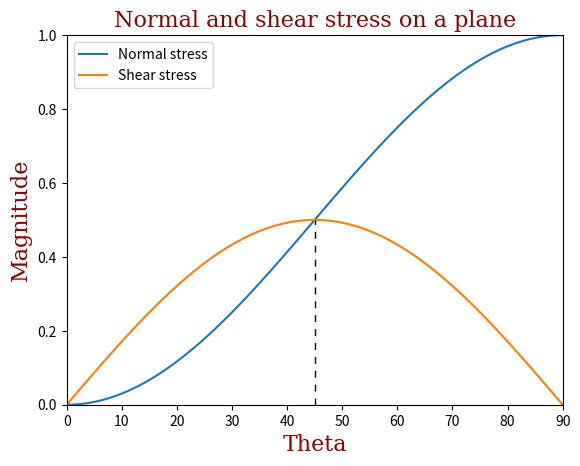

Python code for this plot:
import math
import matplotlib.pyplot as plt

Vector = tuple[float, float]
Stress = tuple[Vector, Vector]
Angle  = float


def normalAndShear(S: Stress, theta: Angle) -> Vector:
    a = math.radians(theta)
    sxx = S[0][0]
    syy = S[1][1]
    sxy = S[0][1]
    cos = math.cos(2 * a)
    sin = math.sin(2 * a)
    n = 0.5 * (sxx + syy) + 0.5 * (sxx - syy) * cos + sxy * sin
    s = 0.5 * (syy - sxx) * sin + sxy * cos
    return n, s


def simplePlots(S: Stress):
    """
    For a given stress, varies the normal of a plane and compute
    the normal and shear stress magnitude.
    :param S: The stress
    """
    x = []
    yN = []
    yS = []

    font = {'family': 'serif',
            'color': 'darkred',
            'weight': 'normal',
            'size': 16,
            }

    for theta in range(0, 91):
        x.append(theta)
        ns = normalAndShear(S, theta)
        yN.append(ns[0])
        yS.append(ns[1])

    fig, ax = plt.subplots()
    ax.plot(x, yN, label='Normal stress')
    ax.plot(x, yS, label='Shear stress')
    ax.legend()

    plt.title('Normal and shear stress on a plane', fontdict=font)
    plt.xlabel('Theta', fontdict=font)
    plt.ylabel('Magnitude', fontdict=font)

    ax.axvline(x=45, ymax=0.5, linewidth=1, color='black', linestyle=(0, (5, 5)))

    ax.set_xlim(0, 90)
    ax.set_ylim(0, 1)
    plt.show()


# ---------------------------------------------

"""
The following stress is 
  |0 0|
  |0 1|
i.e., only with the vertical component
"""
stress = ((0, 0), (0, 1))
simplePlots(stress)
